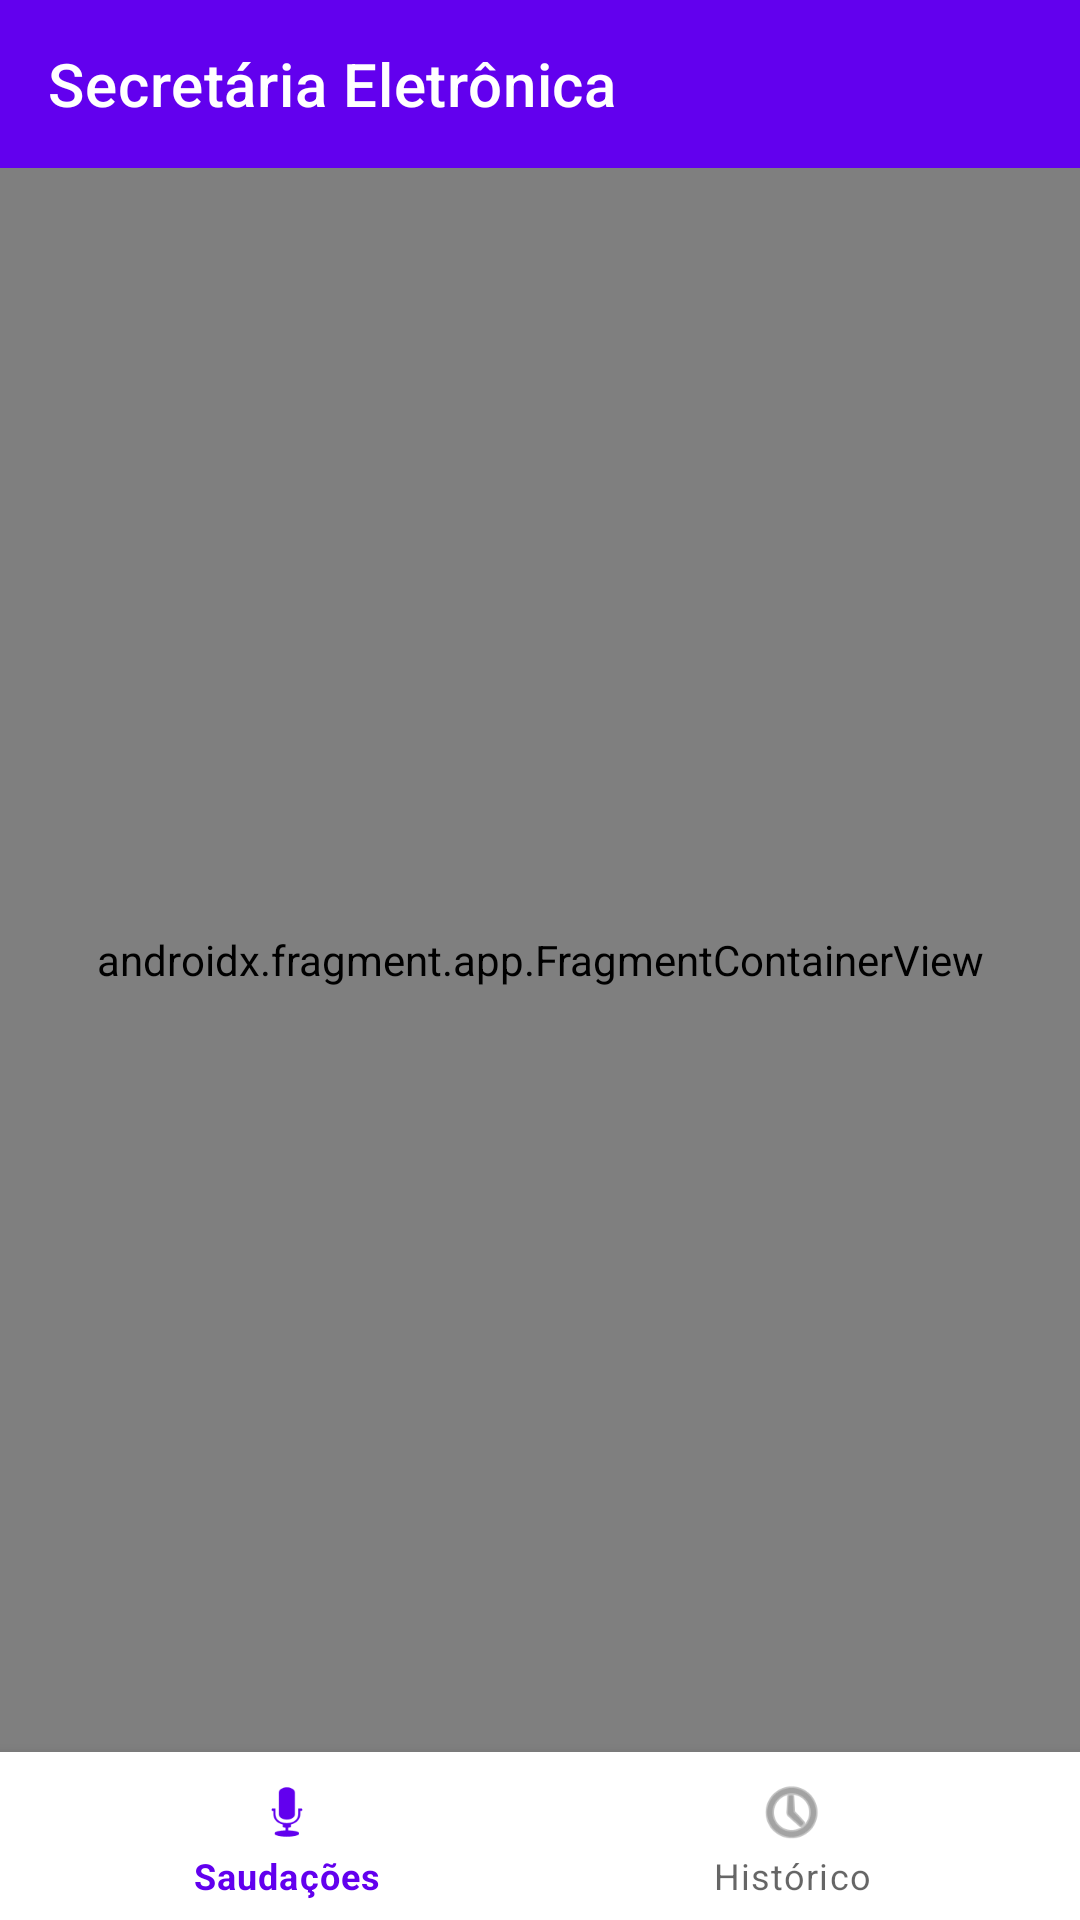

The Android layout XML behind this screen, and the referenced resources:
<!-- AndroidManifest.xml: application theme Theme.SecretariaEletronica -->
<!-- res/layout/activity_main.xml -->
<?xml version="1.0" encoding="utf-8"?>
<LinearLayout xmlns:android="http://schemas.android.com/apk/res/android"
    xmlns:app="http://schemas.android.com/apk/res-auto"
    android:layout_width="match_parent"
    android:layout_height="match_parent"
    android:orientation="vertical">

    <com.google.android.material.appbar.MaterialToolbar
        android:id="@+id/toolbar"
        android:layout_width="match_parent"
        android:layout_height="?attr/actionBarSize"
        android:background="@color/purple_500"
        app:title="@string/app_name"
        app:titleTextColor="@color/white" />

    <androidx.fragment.app.FragmentContainerView
        android:id="@+id/fragment_container"
        android:name="androidx.navigation.fragment.NavHostFragment"
        android:layout_width="match_parent"
        android:layout_height="0dp"
        android:layout_weight="1"
        app:defaultNavHost="true"
        app:navGraph="@navigation/nav_graph" />

    <com.google.android.material.bottomnavigation.BottomNavigationView
        android:id="@+id/bottom_navigation"
        android:layout_width="match_parent"
        android:layout_height="wrap_content"
        android:background="@color/white"
        app:menu="@menu/bottom_nav_menu" />

</LinearLayout>
<!-- resources referenced by this layout -->
<resources>
  <color name="purple_500">#FF6200EE</color>
  <color name="white">#FFFFFFFF</color>
  <string name="app_name">Secretária Eletrônica</string>
  <style name="Theme.SecretariaEletronica" parent="Theme.MaterialComponents.DayNight.NoActionBar">
          
          <item name="colorPrimary">@color/purple_500</item>
          <item name="colorPrimaryVariant">@color/purple_700</item>
          <item name="colorSecondary">@color/teal_200</item>
          <item name="colorSecondaryVariant">@color/teal_700</item>
          <item name="colorError">@color/red_500</item>
          <item name="colorOnPrimary">@color/white</item>
          <item name="colorOnSecondary">@color/black</item>
          <item name="colorOnError">@color/white</item>
          <item name="colorOnBackground">@color/black</item>
          <item name="colorOnSurface">@color/black</item>
          <item name="android:windowBackground">@color/background</item>
      </style>
  <color name="purple_700">#FF3700B3</color>
  <color name="teal_200">#FF03DAC5</color>
  <color name="teal_700">#FF018786</color>
  <color name="red_500">#FFFF0000</color>
  <color name="black">#FF000000</color>
  <color name="background">#FFFAFAFA</color>
</resources>
